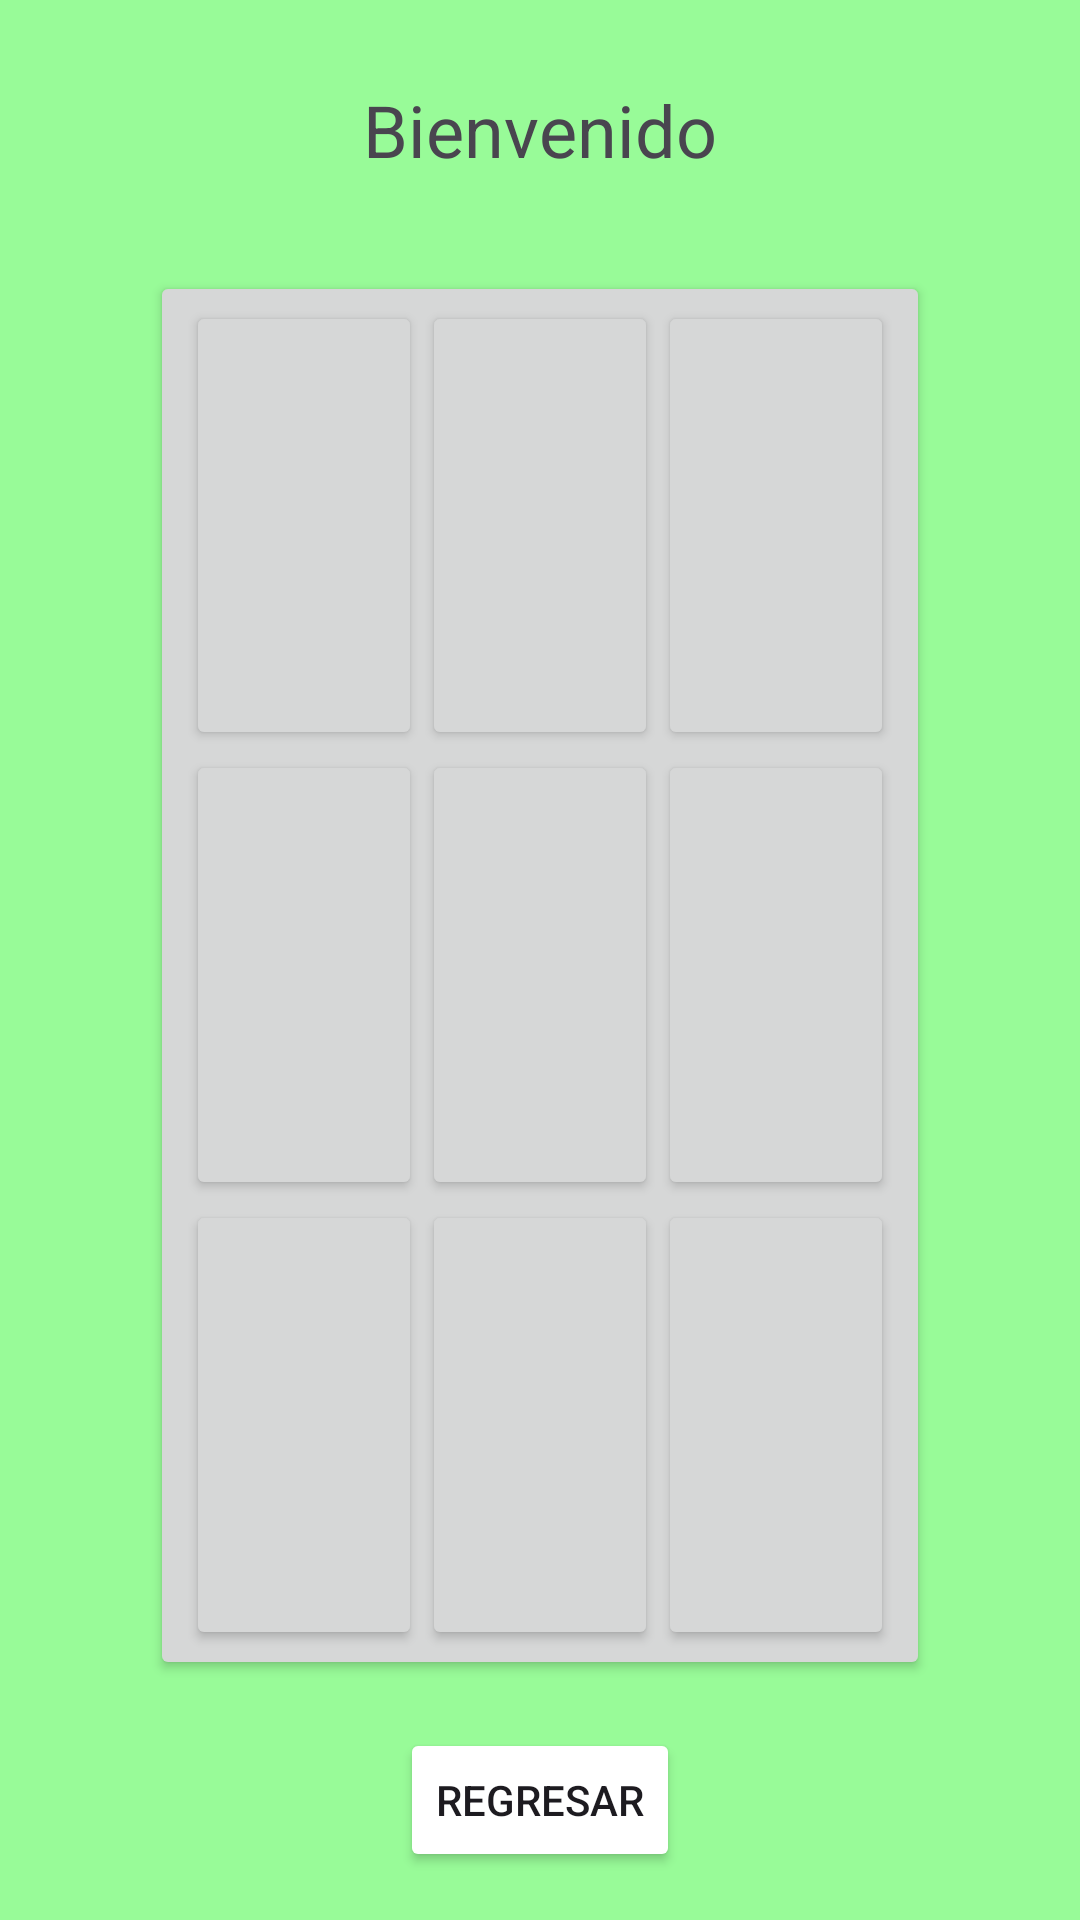

Produce the Android XML layout that renders to this screen, including the resource entries it uses.
<!-- AndroidManifest.xml: application theme Theme.ParcialCMRuizSanchezKevin -->
<!-- res/layout/activity_play.xml -->
<?xml version="1.0" encoding="utf-8"?>
<androidx.constraintlayout.widget.ConstraintLayout xmlns:android="http://schemas.android.com/apk/res/android"
    xmlns:app="http://schemas.android.com/apk/res-auto"
    xmlns:tools="http://schemas.android.com/tools"
    android:id="@+id/main"
    android:layout_width="match_parent"
    android:layout_height="match_parent"
    android:background="#98FB98"
    tools:context=".Play">

    <TextView
        android:id="@+id/textViewWelcome"
        android:layout_width="wrap_content"
        android:layout_height="wrap_content"
        android:layout_marginTop="27dp"
        android:layout_marginBottom="31dp"
        android:text="@string/bienvenido"
        android:textSize="24sp"
        app:layout_constraintBottom_toTopOf="@+id/gridLayout"
        app:layout_constraintEnd_toEndOf="parent"
        app:layout_constraintStart_toStartOf="parent"
        app:layout_constraintTop_toTopOf="parent" />

    <Button
        android:id="@+id/buttonBack"
        android:layout_width="wrap_content"
        android:layout_height="wrap_content"
        android:layout_marginBottom="16dp"
        android:text="@string/BtnRegresar"
        app:layout_constraintBottom_toBottomOf="parent"
        app:layout_constraintEnd_toEndOf="parent"
        app:layout_constraintStart_toStartOf="parent"
        app:layout_constraintTop_toBottomOf="@+id/gridLayout"
        android:backgroundTint="@color/red_pastel"/>

    <GridLayout
        android:id="@+id/gridLayout"
        android:layout_width="0dp"
        android:layout_height="0dp"
        android:layout_marginStart="50dp"
        android:layout_marginEnd="50dp"
        android:layout_marginBottom="16dp"
        android:columnCount="3"
        android:rowCount="3"
        app:layout_constraintBottom_toTopOf="@+id/buttonBack"
        app:layout_constraintEnd_toEndOf="parent"
        app:layout_constraintStart_toStartOf="parent"
        app:layout_constraintTop_toBottomOf="@+id/textViewWelcome"
        style="@style/SquareButtonStyle"
        >

        <Button
            android:id="@+id/button0"
            android:layout_width="0dp"
            android:layout_height="0dp"
            android:layout_rowWeight="1"
            android:layout_columnWeight="1"
            android:text=""
            android:textSize="40sp"
            style="@style/SquareButtonStyle" />

        <Button
            android:id="@+id/button1"
            android:layout_width="0dp"
            android:layout_height="0dp"
            android:layout_rowWeight="1"
            android:layout_columnWeight="1"
            android:text=""
            android:textSize="40sp"
            style="@style/SquareButtonStyle" />

        <Button
            android:id="@+id/button2"
            android:layout_width="0dp"
            android:layout_height="0dp"
            android:layout_rowWeight="1"
            android:layout_columnWeight="1"
            android:text=""
            android:textSize="40sp"
            style="@style/SquareButtonStyle" />

        <Button
            android:id="@+id/button3"
            android:layout_width="0dp"
            android:layout_height="0dp"
            android:layout_rowWeight="1"
            android:layout_columnWeight="1"
            android:text=""
            android:textSize="40sp"
            style="@style/SquareButtonStyle" />

        <Button
            android:id="@+id/button4"
            android:layout_width="0dp"
            android:layout_height="0dp"
            android:layout_rowWeight="1"
            android:layout_columnWeight="1"
            android:text=""
            android:textSize="40sp"
            style="@style/SquareButtonStyle" />

        <Button
            android:id="@+id/button5"
            android:layout_width="0dp"
            android:layout_height="0dp"
            android:layout_rowWeight="1"
            android:layout_columnWeight="1"
            android:text=""
            android:textSize="40sp"
            style="@style/SquareButtonStyle" />

        <Button
            android:id="@+id/button6"
            android:layout_width="0dp"
            android:layout_height="0dp"
            android:layout_rowWeight="1"
            android:layout_columnWeight="1"
            android:text=""
            android:textSize="40sp"
            style="@style/SquareButtonStyle" />

        <Button
            android:id="@+id/button7"
            android:layout_width="0dp"
            android:layout_height="0dp"
            android:layout_rowWeight="1"
            android:layout_columnWeight="1"
            android:text=""
            android:textSize="40sp"
            style="@style/SquareButtonStyle" />

        <Button
            android:id="@+id/button8"
            android:layout_width="0dp"
            android:layout_height="0dp"
            android:layout_rowWeight="1"
            android:layout_columnWeight="1"
            android:text=""
            android:textSize="40sp"
            style="@style/SquareButtonStyle" />

    </GridLayout>

</androidx.constraintlayout.widget.ConstraintLayout>
<!-- resources referenced by this layout -->
<resources>
  <string name="BtnRegresar">Regresar</string>
  <string name="bienvenido">Bienvenido</string>
  <style name="SquareButtonStyle" parent="Widget.AppCompat.Button">
          <item name="android:layout_width">100dp</item> 
          <item name="android:layout_height">100dp</item> 
      </style>
  <style name="Theme.ParcialCMRuizSanchezKevin" parent="Base.Theme.ParcialCMRuizSanchezKevin" />
  <style name="Base.Theme.ParcialCMRuizSanchezKevin" parent="Theme.Material3.DayNight.NoActionBar">
          
          
      </style>
</resources>
